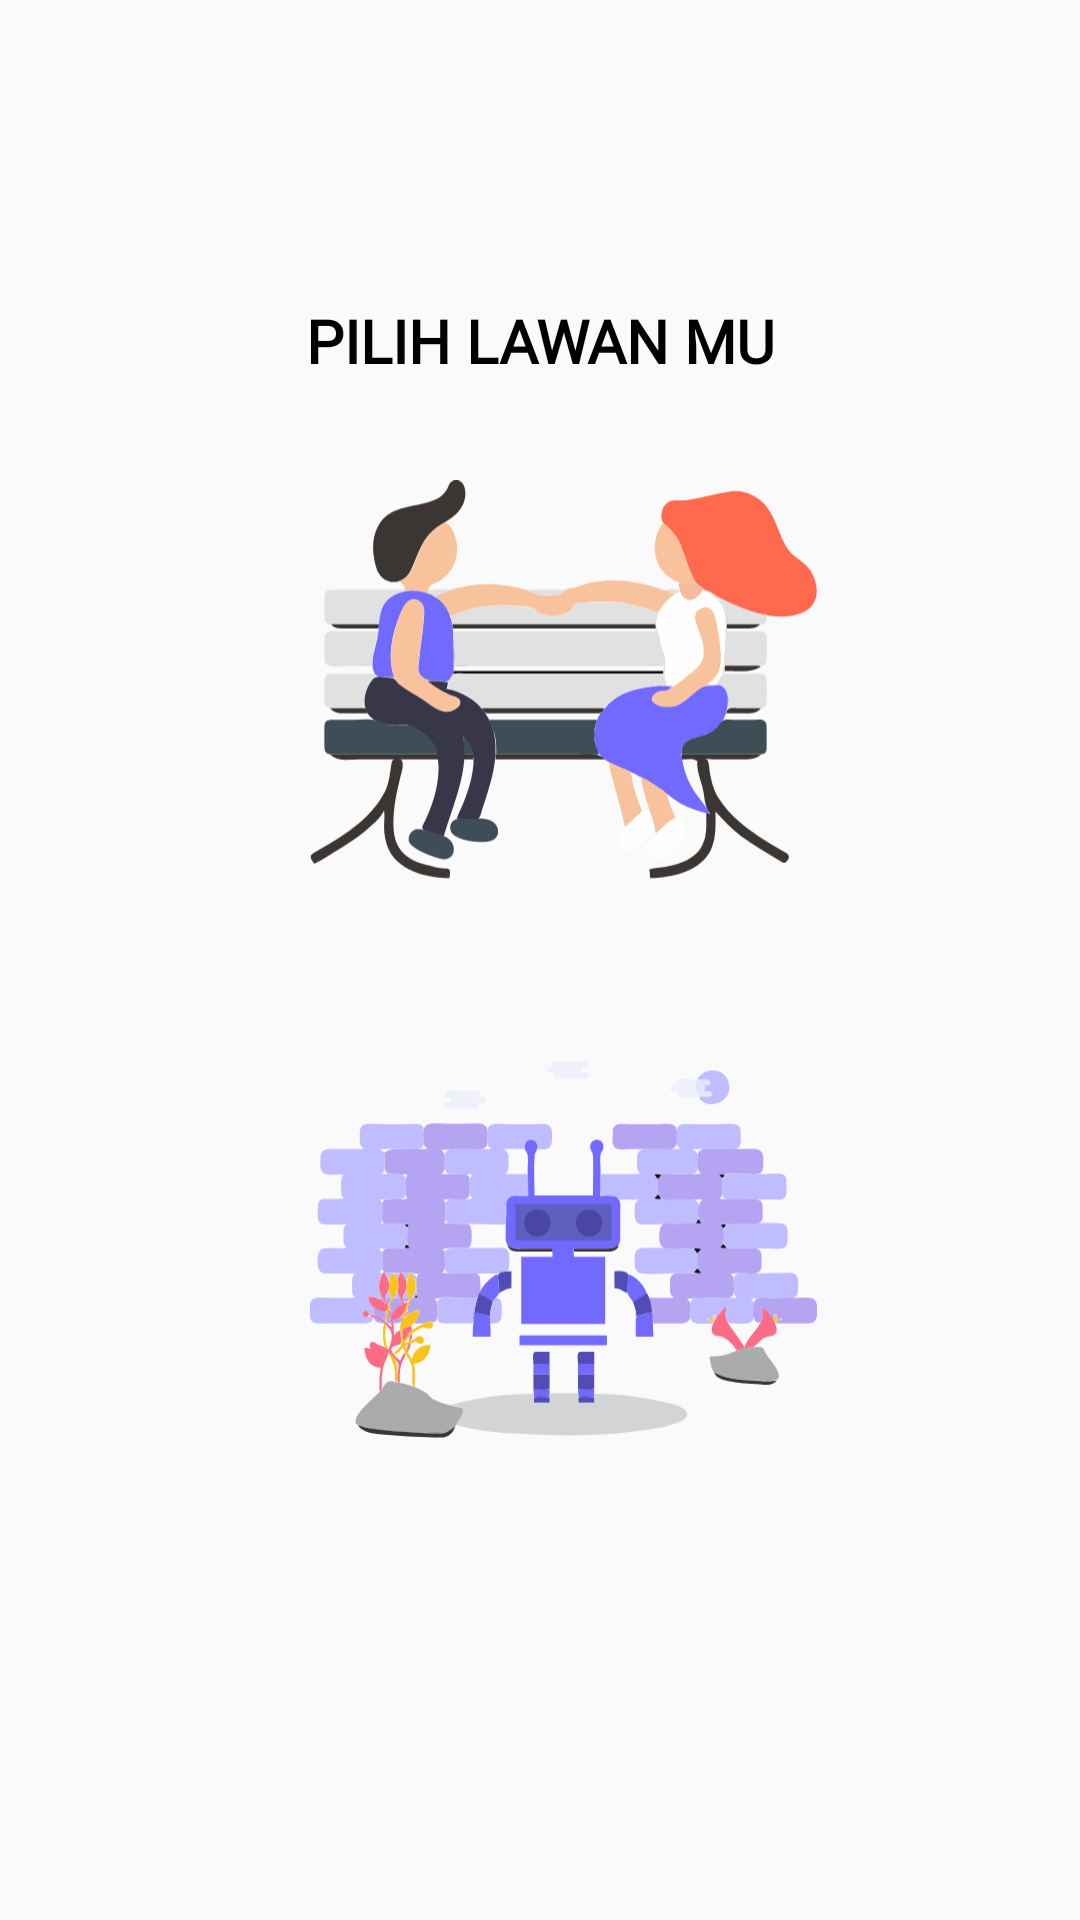

Android layout source for this screen:
<!-- AndroidManifest.xml: application theme Theme.Chapter5Chalange -->
<!-- res/layout/fragment_home.xml -->
<?xml version="1.0" encoding="utf-8"?>
<LinearLayout xmlns:android="http://schemas.android.com/apk/res/android"
    xmlns:tools="http://schemas.android.com/tools"
    android:layout_width="match_parent"
    android:layout_height="match_parent"
    android:orientation="vertical"
    tools:context=".ui.fragment2.HomeFragment">

    <TextView
        android:layout_width="match_parent"
        android:layout_height="wrap_content"
        android:layout_marginTop="100dp"
        android:layout_marginBottom="20dp"
        android:fontFamily="@font/itim"
        android:gravity="center"
        android:text="@string/homepage1"
        android:textColor="@color/black"
        android:textSize="20sp"
        android:textStyle="bold" />

    <TextView
        android:id="@+id/tv_hide"
        android:layout_width="wrap_content"
        android:layout_height="wrap_content"
        android:fontFamily="@font/itim"
        android:textColor="@color/white"
        android:textSize="0sp"
        android:textStyle="bold"
        android:visibility="gone"
        tools:text="nama1" />

    <ImageView
        android:id="@+id/img_image1"
        android:layout_width="169dp"
        android:layout_height="159dp"
        android:layout_gravity="center"
        android:layout_marginStart="8dp"
        android:contentDescription="@string/img_page1"
        android:src="@drawable/landing_page1" />

    <TextView
        android:id="@+id/tv_name"
        android:layout_width="match_parent"
        android:layout_height="wrap_content"
        android:layout_marginBottom="4dp"
        android:fontFamily="@font/itim"
        android:gravity="center"
        android:textColor="@color/black"
        android:textSize="20sp"
        android:textStyle="bold"
        tools:text="nama1" />

    <ImageView
        android:id="@+id/img_image2"
        android:layout_width="169dp"
        android:layout_height="159dp"
        android:layout_gravity="center"
        android:layout_marginStart="8dp"
        android:contentDescription="@string/img_page1"
        android:src="@drawable/landing_page2" />

    <TextView
        android:id="@+id/tv_name2"
        android:layout_width="match_parent"
        android:layout_height="wrap_content"
        android:layout_marginBottom="4dp"
        android:fontFamily="@font/itim"
        android:gravity="center"
        android:textColor="@color/black"
        android:textSize="20sp"
        android:textStyle="bold"
        tools:text="nama2" />


</LinearLayout>
<!-- resources referenced by this layout -->
<resources>
  <color name="black">#FF000000</color>
  <color name="white">#FFFFFFFF</color>
  <!-- drawable landing_page1: vector/xml drawable (drawable, 57197 chars, omitted) -->
  <!-- drawable landing_page2: vector/xml drawable (drawable, 60687 chars, omitted) -->
  <string name="homepage1">PILIH LAWAN MU</string>
  <string name="img_page1">img_page1</string>
  <style name="Theme.Chapter5Chalange" parent="Theme.MaterialComponents.DayNight.NoActionBar.Bridge">
          
          <item name="colorPrimary">@color/purple_500</item>
          <item name="colorPrimaryVariant">@color/purple_700</item>
          <item name="colorOnPrimary">@color/white</item>
          
          <item name="colorSecondary">@color/teal_200</item>
          <item name="colorSecondaryVariant">@color/teal_700</item>
          <item name="colorOnSecondary">@color/black</item>
          
          <item name="android:statusBarColor">?attr/colorPrimaryVariant</item>
          
      </style>
  <color name="purple_500">#FF6200EE</color>
  <color name="purple_700">#FF3700B3</color>
  <color name="teal_200">#FF03DAC5</color>
  <color name="teal_700">#FF018786</color>
</resources>
